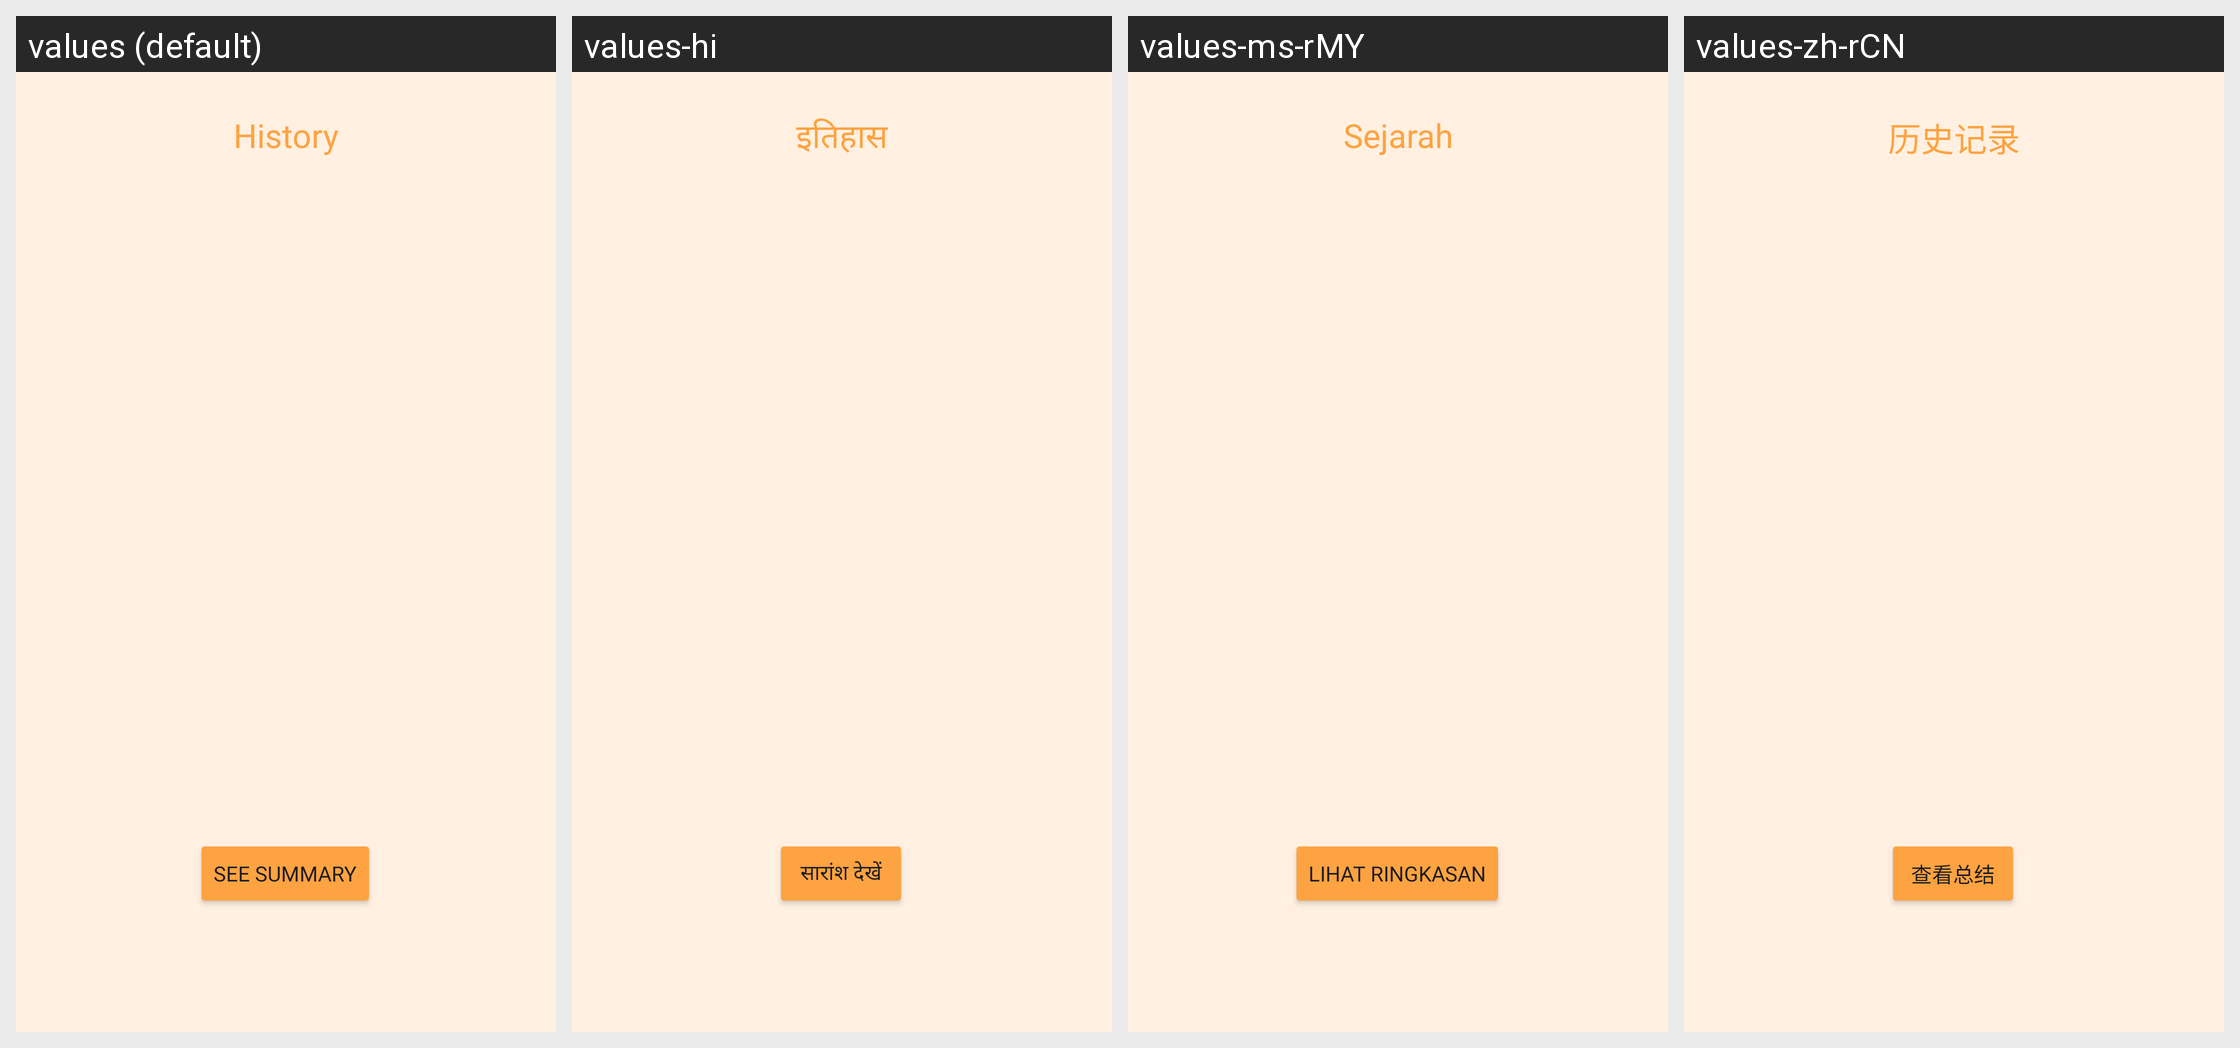

Locale-by-locale string values for the Android screen shown in this grid:
Android screen res/layout/fragment_history.xml rendered under 4 locales, left to right: values (default), values-hi, values-ms-rMY, values-zh-rCN. Device: Nexus 5 (rendered at 1080×1920; each locale shown at half size, 540×960, under a caption strip naming it); theme Theme.MADASSIGNMENT4.
Strings drawn on this screen, with the default value and each locale's value (text and hints the layout hard-codes, and strings that could not be matched under every locale, appear in the picture but are not listed):

history
  values: History
  values-hi: इतिहास
  values-ms-rMY: Sejarah
  values-zh-rCN: 历史记录

summary
  values: See Summary
  values-hi: सारांश देखें
  values-ms-rMY: Lihat Ringkasan
  values-zh-rCN: 查看总结
